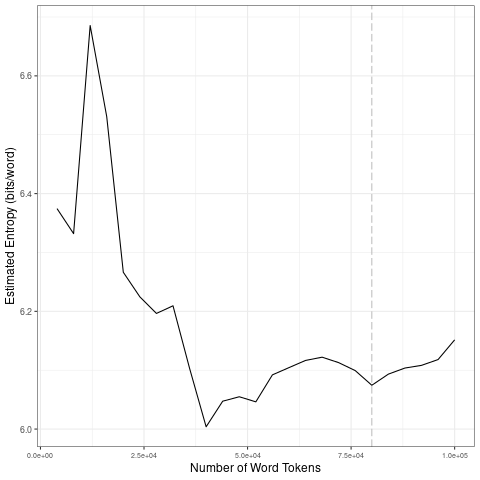

The data file committed next to this chart (first rows):
file, entropy.Corpus.Size, entropy.Entropy, sd.Corpus.Size, sd.SD
data/2021_by_fr/2021-08-15_tokens_1-gram…, 4000, 6.375, 20000, 0.1692
data/2021_by_fr/2021-08-15_tokens_1-gram…, 8000, 6.332, 40000, 0.09321
data/2021_by_fr/2021-08-15_tokens_1-gram…, 12000, 6.685, 60000, 0.02725
data/2021_by_fr/2021-08-15_tokens_1-gram…, 16000, 6.531, 80000, 0.01907
data/2021_by_fr/2021-08-15_tokens_1-gram…, 20000, 6.266, 1e+05, 0.0223
data/2021_by_fr/2021-08-15_tokens_1-gram…, 24000, 6.225, 20000, 0.1692
data/2021_by_fr/2021-08-15_tokens_1-gram…, 28000, 6.196, 40000, 0.09321
data/2021_by_fr/2021-08-15_tokens_1-gram…, 32000, 6.209, 60000, 0.02725
data/2021_by_fr/2021-08-15_tokens_1-gram…, 36000, 6.103, 80000, 0.01907
data/2021_by_fr/2021-08-15_tokens_1-gram…, 40000, 6.004, 1e+05, 0.0223
data/2021_by_fr/2021-08-15_tokens_1-gram…, 44000, 6.047, 20000, 0.1692
data/2021_by_fr/2021-08-15_tokens_1-gram…, 48000, 6.055, 40000, 0.09321
data/2021_by_fr/2021-08-15_tokens_1-gram…, 52000, 6.046, 60000, 0.02725
data/2021_by_fr/2021-08-15_tokens_1-gram…, 56000, 6.092, 80000, 0.01907
data/2021_by_fr/2021-08-15_tokens_1-gram…, 60000, 6.104, 1e+05, 0.0223
data/2021_by_fr/2021-08-15_tokens_1-gram…, 64000, 6.117, 20000, 0.1692
data/2021_by_fr/2021-08-15_tokens_1-gram…, 68000, 6.122, 40000, 0.09321
data/2021_by_fr/2021-08-15_tokens_1-gram…, 72000, 6.113, 60000, 0.02725
data/2021_by_fr/2021-08-15_tokens_1-gram…, 76000, 6.099, 80000, 0.01907
data/2021_by_fr/2021-08-15_tokens_1-gram…, 80000, 6.074, 1e+05, 0.0223
data/2021_by_fr/2021-08-15_tokens_1-gram…, 84000, 6.093, 20000, 0.1692
data/2021_by_fr/2021-08-15_tokens_1-gram…, 88000, 6.104, 40000, 0.09321
data/2021_by_fr/2021-08-15_tokens_1-gram…, 92000, 6.108, 60000, 0.02725
data/2021_by_fr/2021-08-15_tokens_1-gram…, 96000, 6.118, 80000, 0.01907
data/2021_by_fr/2021-08-15_tokens_1-gram…, 1e+05, 6.152, 1e+05, 0.0223
